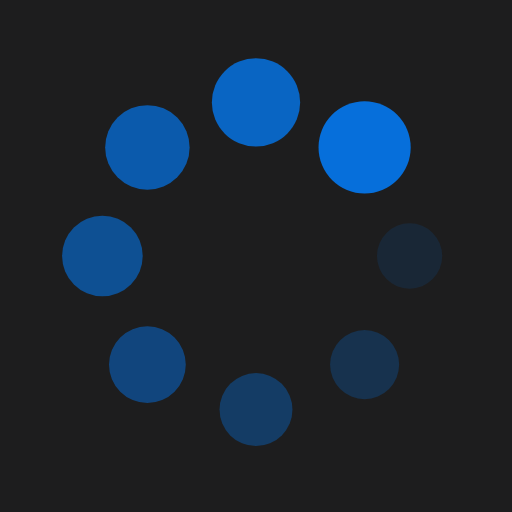
t = 0.00 s
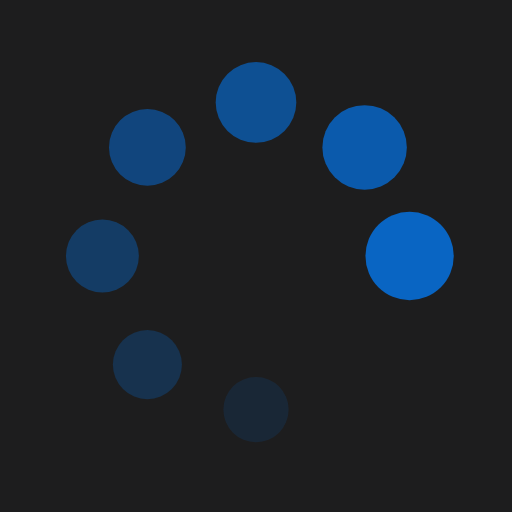
t = 0.26 s
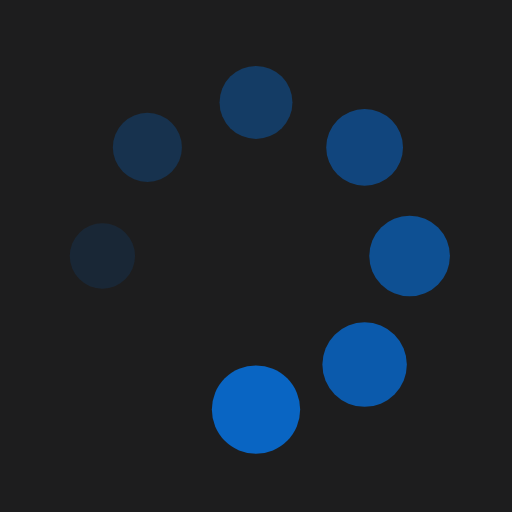
t = 0.51 s
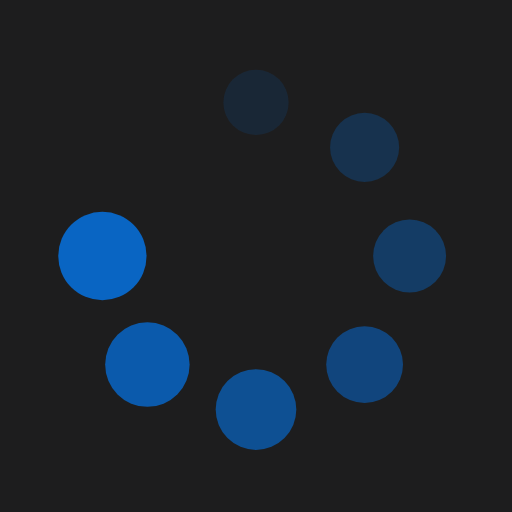
t = 0.77 s

The animated SVG that drew these frames (rendered in a browser with its animation timeline set to each time). Animation: 16 SMIL elements (animate=8,animateTransform=8); one cycle of 1.02 s, repeats indefinitely.

<?xml version="1.0" encoding="utf-8"?>
<svg xmlns="http://www.w3.org/2000/svg" xmlns:xlink="http://www.w3.org/1999/xlink" style="margin: auto; background: rgb(29, 29, 30); display: block; shape-rendering: auto;" width="200px" height="200px" viewBox="0 0 100 100" preserveAspectRatio="xMidYMid">
<g transform="translate(80,50)">
<g transform="rotate(0)">
<circle cx="0" cy="0" r="6" fill="#066fdb" fill-opacity="1">
  <animateTransform attributeName="transform" type="scale" begin="-0.8928571428571429s" values="1.5 1.5;1 1" keyTimes="0;1" dur="1.0204081632653061s" repeatCount="indefinite"></animateTransform>
  <animate attributeName="fill-opacity" keyTimes="0;1" dur="1.0204081632653061s" repeatCount="indefinite" values="1;0" begin="-0.8928571428571429s"></animate>
</circle>
</g>
</g><g transform="translate(71.21320343559643,71.21320343559643)">
<g transform="rotate(45)">
<circle cx="0" cy="0" r="6" fill="#066fdb" fill-opacity="0.875">
  <animateTransform attributeName="transform" type="scale" begin="-0.7653061224489796s" values="1.5 1.5;1 1" keyTimes="0;1" dur="1.0204081632653061s" repeatCount="indefinite"></animateTransform>
  <animate attributeName="fill-opacity" keyTimes="0;1" dur="1.0204081632653061s" repeatCount="indefinite" values="1;0" begin="-0.7653061224489796s"></animate>
</circle>
</g>
</g><g transform="translate(50,80)">
<g transform="rotate(90)">
<circle cx="0" cy="0" r="6" fill="#066fdb" fill-opacity="0.75">
  <animateTransform attributeName="transform" type="scale" begin="-0.6377551020408163s" values="1.5 1.5;1 1" keyTimes="0;1" dur="1.0204081632653061s" repeatCount="indefinite"></animateTransform>
  <animate attributeName="fill-opacity" keyTimes="0;1" dur="1.0204081632653061s" repeatCount="indefinite" values="1;0" begin="-0.6377551020408163s"></animate>
</circle>
</g>
</g><g transform="translate(28.786796564403577,71.21320343559643)">
<g transform="rotate(135)">
<circle cx="0" cy="0" r="6" fill="#066fdb" fill-opacity="0.625">
  <animateTransform attributeName="transform" type="scale" begin="-0.5102040816326531s" values="1.5 1.5;1 1" keyTimes="0;1" dur="1.0204081632653061s" repeatCount="indefinite"></animateTransform>
  <animate attributeName="fill-opacity" keyTimes="0;1" dur="1.0204081632653061s" repeatCount="indefinite" values="1;0" begin="-0.5102040816326531s"></animate>
</circle>
</g>
</g><g transform="translate(20,50.00000000000001)">
<g transform="rotate(180)">
<circle cx="0" cy="0" r="6" fill="#066fdb" fill-opacity="0.5">
  <animateTransform attributeName="transform" type="scale" begin="-0.3826530612244898s" values="1.5 1.5;1 1" keyTimes="0;1" dur="1.0204081632653061s" repeatCount="indefinite"></animateTransform>
  <animate attributeName="fill-opacity" keyTimes="0;1" dur="1.0204081632653061s" repeatCount="indefinite" values="1;0" begin="-0.3826530612244898s"></animate>
</circle>
</g>
</g><g transform="translate(28.78679656440357,28.786796564403577)">
<g transform="rotate(225)">
<circle cx="0" cy="0" r="6" fill="#066fdb" fill-opacity="0.375">
  <animateTransform attributeName="transform" type="scale" begin="-0.25510204081632654s" values="1.5 1.5;1 1" keyTimes="0;1" dur="1.0204081632653061s" repeatCount="indefinite"></animateTransform>
  <animate attributeName="fill-opacity" keyTimes="0;1" dur="1.0204081632653061s" repeatCount="indefinite" values="1;0" begin="-0.25510204081632654s"></animate>
</circle>
</g>
</g><g transform="translate(49.99999999999999,20)">
<g transform="rotate(270)">
<circle cx="0" cy="0" r="6" fill="#066fdb" fill-opacity="0.25">
  <animateTransform attributeName="transform" type="scale" begin="-0.12755102040816327s" values="1.5 1.5;1 1" keyTimes="0;1" dur="1.0204081632653061s" repeatCount="indefinite"></animateTransform>
  <animate attributeName="fill-opacity" keyTimes="0;1" dur="1.0204081632653061s" repeatCount="indefinite" values="1;0" begin="-0.12755102040816327s"></animate>
</circle>
</g>
</g><g transform="translate(71.21320343559643,28.78679656440357)">
<g transform="rotate(315)">
<circle cx="0" cy="0" r="6" fill="#066fdb" fill-opacity="0.125">
  <animateTransform attributeName="transform" type="scale" begin="0s" values="1.5 1.5;1 1" keyTimes="0;1" dur="1.0204081632653061s" repeatCount="indefinite"></animateTransform>
  <animate attributeName="fill-opacity" keyTimes="0;1" dur="1.0204081632653061s" repeatCount="indefinite" values="1;0" begin="0s"></animate>
</circle>
</g>
</g>
<!-- [ldio] generated by https://loading.io/ --></svg>
